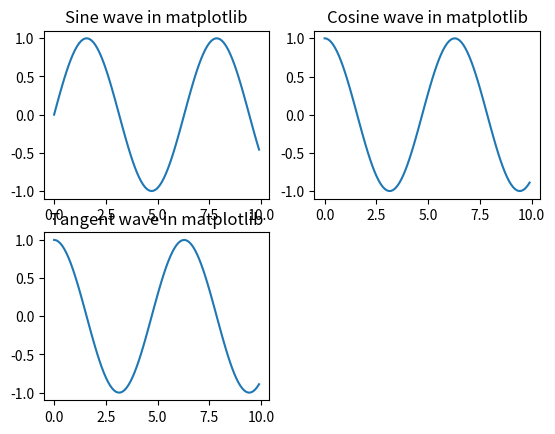

This chart was generated by the following Python code:
import numpy as np 
import matplotlib.pyplot as plt  

x = np.arange(0,10, 0.1) 
y_sin = np.sin(x) 
y_cos = np.cos(x)  
y_tan = np.tan(x)
   
plt.subplot(2,2,1)
plt.plot(x, y_sin) 
plt.title('Sine wave in matplotlib')     
plt.subplot(2,2,2) 
plt.plot(x, y_cos)
plt.title('Cosine wave in matplotlib')  
plt.subplot(2,2,3) 
plt.plot(x, y_cos) 
plt.title('Tangent wave in matplotlib')  

plt.show()